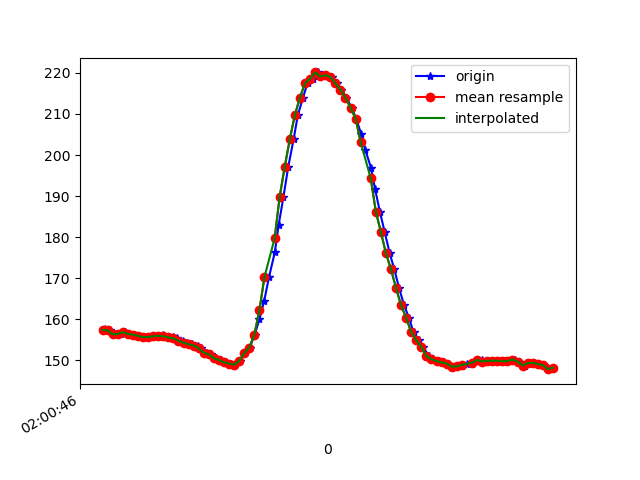

The table this chart was drawn from, first rows:
1617847246621, 542890225299855, 157.32422, -241.5039, -58.007812
1617847246628, 542890247824577, 157.7, -241.2, -57.62
1617847246632, 542890263665134, 157, -241.3, -58.01
1617847246649, 542890282801991, 157.3, -241.8, -58.5
1617847246669, 542890301908328, 156.3, -242, -57.32
1617847246692, 542890320953621, 156.4, -242, -57.91
1617847246707, 542890339998915, 156.8, -241.5, -58.89
1617847246726, 542890359013687, 156.4, -241.9, -58.59
1617847246747, 542890378486279, 156.2, -242.3, -58.59
1617847246766, 542890397287402, 156, -242.4, -57.91
1617847246783, 542890416332696, 155.7, -242.6, -58.5
1617847246802, 542890435316947, 155.7, -243.1, -58.5
1617847246821, 542890454301198, 155.9, -243.7, -58.2
1617847246840, 542890473438055, 156, -242.7, -57.81
1617847246860, 542890492452828, 156.1, -242.5, -57.52
1617847246878, 542890511437079, 155.7, -242.3, -57.23
1617847246897, 542890530482372, 155.6, -243.1, -57.13
1617847246916, 542890549558187, 155.4, -242.8, -56.74
1617847246936, 542890568572960, 154.8, -242.9, -56.05
1617847246954, 542890587648774, 154.3, -243, -56.74
1617847246973, 542890606633025, 153.9, -243.6, -56.15
1617847246997, 542890625678319, 153.6, -244, -56.25
1617847247011, 542890644601527, 152.9, -244.7, -56.74
1617847247032, 542890663738385, 151.9, -245.5, -56.93
1617847247049, 542890682753157, 151.5, -245.4, -56.25
1617847247070, 542890701890015, 150.5, -246.5, -55.37
1617847247088, 542890720935308, 150.1, -246.3, -55.37
1617847247107, 542890739950081, 149.5, -246.6, -54.88
1617847247126, 542890758995374, 149.2, -245.7, -54.3
1617847247145, 542890778071189, 148.9, -244.3, -53.12
1617847247164, 542890797147004, 149.9, -242.9, -52.73
1617847247183, 542890816161777, 151.8, -242.2, -53.03
1617847247202, 542890835207070, 153.1, -241.2, -53.32
1617847247221, 542890854313406, 156.2, -240.5, -55.37
1617847247240, 542890873328179, 160, -239.4, -57.81
1617847247259, 542890892373472, 164.6, -238.3, -59.28
1617847247278, 542890911418766, 170.3, -236.5, -60.35
1617847247301, 542890930555623, 176.4, -235, -60.64
1617847247316, 542890949570396, 183, -232.8, -60.35
1617847247335, 542890968585168, 189.8, -231.2, -58.69
1617847247354, 542890987599940, 197.2, -229.6, -55.86
1617847247375, 542891006675755, 203.8, -229.4, -53.42
1617847247392, 542891025629485, 209.8, -228.5, -50.29
1617847247412, 542891044674779, 214, -229.9, -47.85
1617847247430, 542891063720072, 217.5, -230.5, -46.19
1617847247452, 542891082795887, 218.6, -231, -46.09
1617847247471, 542891101871702, 220.1, -230.9, -45.41
1617847247487, 542891120916996, 219.1, -230.3, -43.55
1617847247507, 542891139962289, 219.4, -229.6, -42.87
1617847247526, 542891158977062, 219, -228.3, -42.48
1617847247545, 542891177930791, 217.5, -228.3, -42.68
1617847247564, 542891197037127, 215.9, -227.9, -43.55
1617847247583, 542891216082421, 214, -228.3, -46.78
1617847247605, 542891235158236, 211.5, -228, -48.54
1617847247622, 542891254203530, 208.9, -227.8, -51.27
1617847247642, 542891273279345, 205.2, -229, -53.12
1617847247659, 542891292355159, 201.2, -229.5, -56.25
1617847247681, 542891311430974, 196.9, -230.6, -57.52
1617847247697, 542891330506789, 191.7, -231.2, -58.5
1617847247716, 542891349491040, 186.2, -232.2, -59.77
1617847247735, 542891368536334, 181.2, -233.4, -59.57
... 35 more rows
